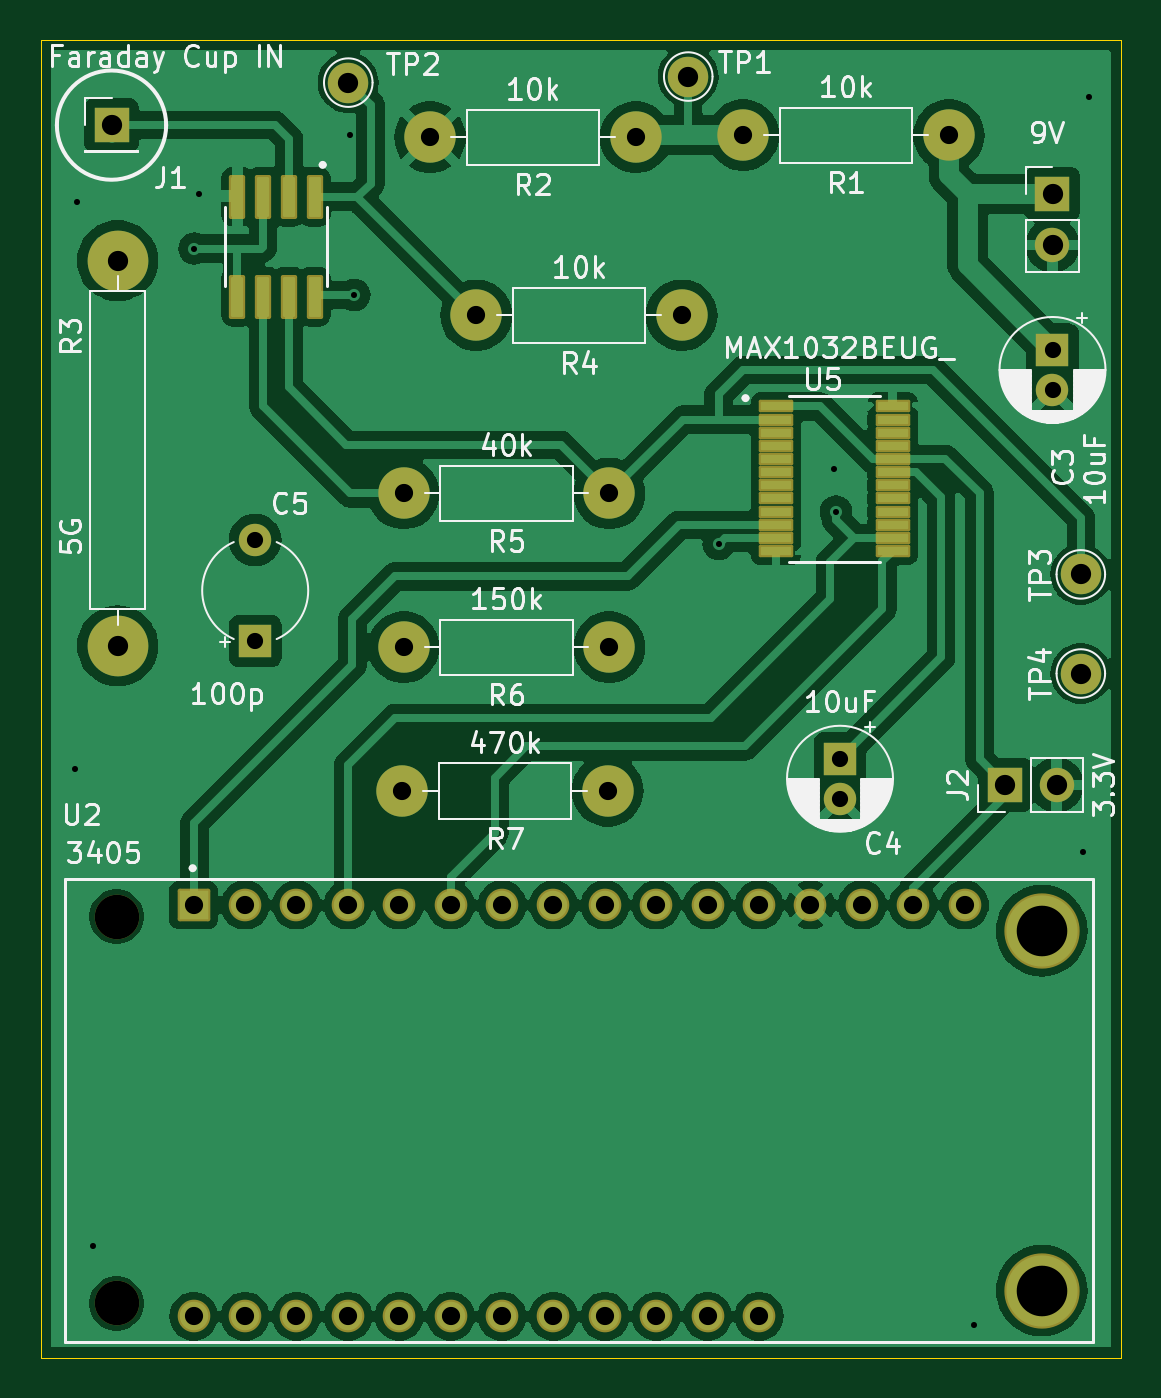
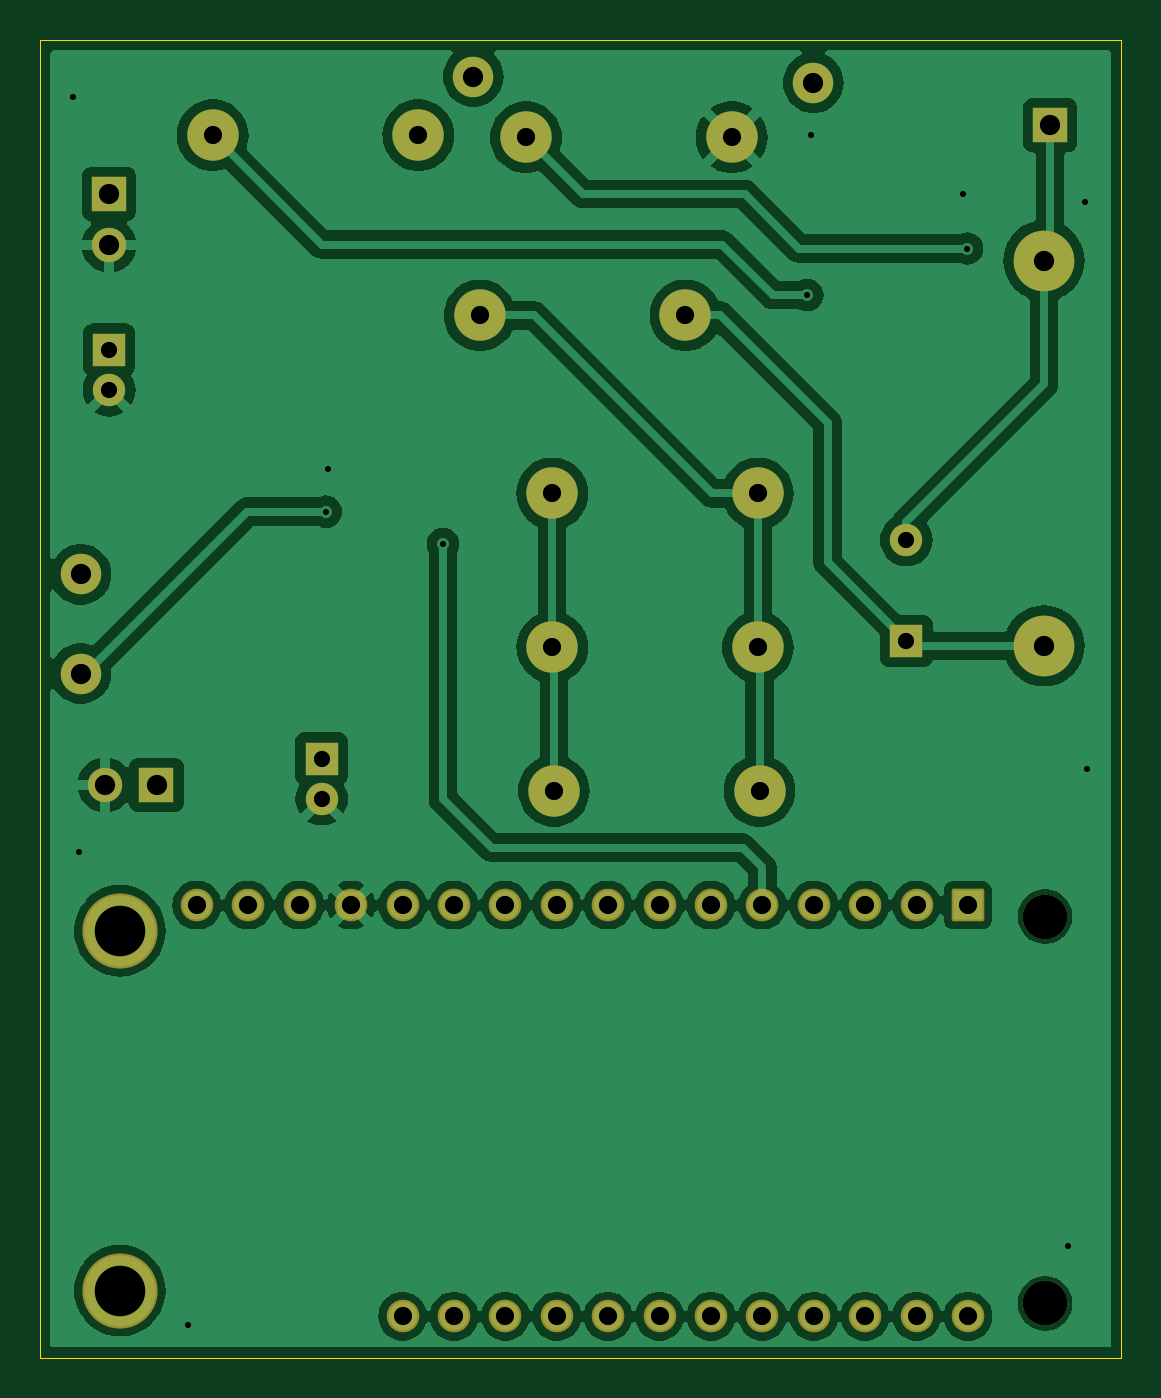
Circuit board: 11 layer files. Board 53.4 x 65.1 mm.
- bottom_copper: ECE 412-B_Cu.gbr (114043 bytes)
- bottom_mask: ECE 412-B_Mask.gbr (3432 bytes)
- paste: ECE 412-B_Paste.gbr (462 bytes)
- bottom_silk: ECE 412-B_Silkscreen.gbr (463 bytes)
- outline: ECE 412-Edge_Cuts.gbr (627 bytes)
- top_copper: ECE 412-F_Cu.gbr (142195 bytes)
- top_mask: ECE 412-F_Mask.gbr (4532 bytes)
- paste: ECE 412-F_Paste.gbr (2119 bytes)
- top_silk: ECE 412-F_Silkscreen.gbr (71967 bytes)
- drill: ECE 412-NPTH.drl (379 bytes)
- drill: ECE 412-PTH.drl (1805 bytes)

=== bottom_copper: ECE 412-B_Cu.gbr (114043 bytes, source omitted) ===
=== bottom_mask: ECE 412-B_Mask.gbr ===
%TF.GenerationSoftware,KiCad,Pcbnew,8.0.6*%
%TF.CreationDate,2025-02-20T03:10:47-08:00*%
%TF.ProjectId,ECE 412,45434520-3431-4322-9e6b-696361645f70,A*%
%TF.SameCoordinates,Original*%
%TF.FileFunction,Soldermask,Bot*%
%TF.FilePolarity,Negative*%
%FSLAX46Y46*%
G04 Gerber Fmt 4.6, Leading zero omitted, Abs format (unit mm)*
G04 Created by KiCad (PCBNEW 8.0.6) date 2025-02-20 03:10:47*
%MOMM*%
%LPD*%
G01*
G04 APERTURE LIST*
G04 Aperture macros list*
%AMRoundRect*
0 Rectangle with rounded corners*
0 $1 Rounding radius*
0 $2 $3 $4 $5 $6 $7 $8 $9 X,Y pos of 4 corners*
0 Add a 4 corners polygon primitive as box body*
4,1,4,$2,$3,$4,$5,$6,$7,$8,$9,$2,$3,0*
0 Add four circle primitives for the rounded corners*
1,1,$1+$1,$2,$3*
1,1,$1+$1,$4,$5*
1,1,$1+$1,$6,$7*
1,1,$1+$1,$8,$9*
0 Add four rect primitives between the rounded corners*
20,1,$1+$1,$2,$3,$4,$5,0*
20,1,$1+$1,$4,$5,$6,$7,0*
20,1,$1+$1,$6,$7,$8,$9,0*
20,1,$1+$1,$8,$9,$2,$3,0*%
G04 Aperture macros list end*
%ADD10C,2.000000*%
%ADD11C,2.540000*%
%ADD12R,1.700000X1.700000*%
%ADD13O,1.700000X1.700000*%
%ADD14R,1.600000X1.600000*%
%ADD15C,1.600000*%
%ADD16C,3.000000*%
%ADD17C,2.200000*%
%ADD18RoundRect,0.102000X0.704000X0.704000X-0.704000X0.704000X-0.704000X-0.704000X0.704000X-0.704000X0*%
%ADD19C,1.612000*%
%ADD20C,3.720000*%
G04 APERTURE END LIST*
D10*
%TO.C,TP4*%
X184500000Y-83300000D03*
%TD*%
%TO.C,TP3*%
X184500000Y-78400000D03*
%TD*%
%TO.C,TP2*%
X148300000Y-54100000D03*
%TD*%
%TO.C,TP1*%
X165100000Y-53800000D03*
%TD*%
D11*
%TO.C,R4*%
X164780000Y-65600000D03*
X154620000Y-65600000D03*
%TD*%
%TO.C,R2*%
X162500000Y-56800000D03*
X152340000Y-56800000D03*
%TD*%
D12*
%TO.C,J2*%
X180760000Y-88800000D03*
D13*
X183300000Y-88800000D03*
%TD*%
D14*
%TO.C,C4*%
X172600000Y-87500000D03*
D15*
X172600000Y-89500000D03*
%TD*%
D11*
%TO.C,R1*%
X177980000Y-56700000D03*
X167820000Y-56700000D03*
%TD*%
D16*
%TO.C,R3*%
X136900000Y-81924974D03*
X136900000Y-62892974D03*
%TD*%
D11*
%TO.C,R6*%
X161200000Y-82000000D03*
X151040000Y-82000000D03*
%TD*%
%TO.C,R7*%
X161120000Y-89100000D03*
X150960000Y-89100000D03*
%TD*%
D14*
%TO.C,C3*%
X183100000Y-67300000D03*
D15*
X183100000Y-69300000D03*
%TD*%
D12*
%TO.C,J1*%
X136600000Y-56200000D03*
%TD*%
%TO.C,Vbat1*%
X183100000Y-59600000D03*
D13*
X183100000Y-62140000D03*
%TD*%
D14*
%TO.C,C5*%
X143700000Y-81700000D03*
D15*
X143700000Y-76700000D03*
%TD*%
D17*
%TO.C,U2*%
X136850000Y-114425000D03*
X136850000Y-95311500D03*
D18*
X140660000Y-94740000D03*
D19*
X143200000Y-94740000D03*
X145740000Y-94740000D03*
X148280000Y-94740000D03*
X150820000Y-94740000D03*
X153360000Y-94740000D03*
X155900000Y-94740000D03*
X158440000Y-94740000D03*
X160980000Y-94740000D03*
X163520000Y-94740000D03*
X166060000Y-94740000D03*
X168600000Y-94740000D03*
X171140000Y-94740000D03*
X173680000Y-94740000D03*
X176220000Y-94740000D03*
X178760000Y-94740000D03*
X168600000Y-115060000D03*
X166060000Y-115060000D03*
X163520000Y-115060000D03*
X160980000Y-115060000D03*
X158440000Y-115060000D03*
X155900000Y-115060000D03*
X153360000Y-115060000D03*
X150820000Y-115060000D03*
X148280000Y-115060000D03*
X145740000Y-115060000D03*
X143200000Y-115060000D03*
X140660000Y-115060000D03*
D20*
X182570000Y-96010000D03*
X182570000Y-113790000D03*
%TD*%
D11*
%TO.C,R5*%
X161200000Y-74400000D03*
X151040000Y-74400000D03*
%TD*%
M02*

=== paste: ECE 412-B_Paste.gbr ===
%TF.GenerationSoftware,KiCad,Pcbnew,8.0.6*%
%TF.CreationDate,2025-02-20T03:10:47-08:00*%
%TF.ProjectId,ECE 412,45434520-3431-4322-9e6b-696361645f70,A*%
%TF.SameCoordinates,Original*%
%TF.FileFunction,Paste,Bot*%
%TF.FilePolarity,Positive*%
%FSLAX46Y46*%
G04 Gerber Fmt 4.6, Leading zero omitted, Abs format (unit mm)*
G04 Created by KiCad (PCBNEW 8.0.6) date 2025-02-20 03:10:47*
%MOMM*%
%LPD*%
G01*
G04 APERTURE LIST*
G04 APERTURE END LIST*
M02*

=== bottom_silk: ECE 412-B_Silkscreen.gbr ===
%TF.GenerationSoftware,KiCad,Pcbnew,8.0.6*%
%TF.CreationDate,2025-02-20T03:10:47-08:00*%
%TF.ProjectId,ECE 412,45434520-3431-4322-9e6b-696361645f70,A*%
%TF.SameCoordinates,Original*%
%TF.FileFunction,Legend,Bot*%
%TF.FilePolarity,Positive*%
%FSLAX46Y46*%
G04 Gerber Fmt 4.6, Leading zero omitted, Abs format (unit mm)*
G04 Created by KiCad (PCBNEW 8.0.6) date 2025-02-20 03:10:47*
%MOMM*%
%LPD*%
G01*
G04 APERTURE LIST*
G04 APERTURE END LIST*
M02*

=== outline: ECE 412-Edge_Cuts.gbr ===
%TF.GenerationSoftware,KiCad,Pcbnew,8.0.6*%
%TF.CreationDate,2025-02-20T03:10:47-08:00*%
%TF.ProjectId,ECE 412,45434520-3431-4322-9e6b-696361645f70,A*%
%TF.SameCoordinates,Original*%
%TF.FileFunction,Profile,NP*%
%FSLAX46Y46*%
G04 Gerber Fmt 4.6, Leading zero omitted, Abs format (unit mm)*
G04 Created by KiCad (PCBNEW 8.0.6) date 2025-02-20 03:10:47*
%MOMM*%
%LPD*%
G01*
G04 APERTURE LIST*
%TA.AperFunction,Profile*%
%ADD10C,0.050000*%
%TD*%
G04 APERTURE END LIST*
D10*
X133100000Y-52000000D02*
X186500000Y-52000000D01*
X186500000Y-117100000D01*
X133100000Y-117100000D01*
X133100000Y-52000000D01*
M02*

=== top_copper: ECE 412-F_Cu.gbr (142195 bytes, source omitted) ===
=== top_mask: ECE 412-F_Mask.gbr ===
%TF.GenerationSoftware,KiCad,Pcbnew,8.0.6*%
%TF.CreationDate,2025-02-20T03:10:47-08:00*%
%TF.ProjectId,ECE 412,45434520-3431-4322-9e6b-696361645f70,A*%
%TF.SameCoordinates,Original*%
%TF.FileFunction,Soldermask,Top*%
%TF.FilePolarity,Negative*%
%FSLAX46Y46*%
G04 Gerber Fmt 4.6, Leading zero omitted, Abs format (unit mm)*
G04 Created by KiCad (PCBNEW 8.0.6) date 2025-02-20 03:10:47*
%MOMM*%
%LPD*%
G01*
G04 APERTURE LIST*
G04 Aperture macros list*
%AMRoundRect*
0 Rectangle with rounded corners*
0 $1 Rounding radius*
0 $2 $3 $4 $5 $6 $7 $8 $9 X,Y pos of 4 corners*
0 Add a 4 corners polygon primitive as box body*
4,1,4,$2,$3,$4,$5,$6,$7,$8,$9,$2,$3,0*
0 Add four circle primitives for the rounded corners*
1,1,$1+$1,$2,$3*
1,1,$1+$1,$4,$5*
1,1,$1+$1,$6,$7*
1,1,$1+$1,$8,$9*
0 Add four rect primitives between the rounded corners*
20,1,$1+$1,$2,$3,$4,$5,0*
20,1,$1+$1,$4,$5,$6,$7,0*
20,1,$1+$1,$6,$7,$8,$9,0*
20,1,$1+$1,$8,$9,$2,$3,0*%
G04 Aperture macros list end*
%ADD10C,2.000000*%
%ADD11C,2.540000*%
%ADD12RoundRect,0.100500X-0.301500X0.986500X-0.301500X-0.986500X0.301500X-0.986500X0.301500X0.986500X0*%
%ADD13R,1.700000X1.700000*%
%ADD14O,1.700000X1.700000*%
%ADD15R,1.600000X1.600000*%
%ADD16C,1.600000*%
%ADD17C,3.000000*%
%ADD18RoundRect,0.076750X-0.775250X-0.230250X0.775250X-0.230250X0.775250X0.230250X-0.775250X0.230250X0*%
%ADD19C,2.200000*%
%ADD20RoundRect,0.102000X0.704000X0.704000X-0.704000X0.704000X-0.704000X-0.704000X0.704000X-0.704000X0*%
%ADD21C,1.612000*%
%ADD22C,3.720000*%
G04 APERTURE END LIST*
D10*
%TO.C,TP4*%
X184500000Y-83300000D03*
%TD*%
%TO.C,TP3*%
X184500000Y-78400000D03*
%TD*%
%TO.C,TP2*%
X148300000Y-54100000D03*
%TD*%
%TO.C,TP1*%
X165100000Y-53800000D03*
%TD*%
D11*
%TO.C,R4*%
X164780000Y-65600000D03*
X154620000Y-65600000D03*
%TD*%
%TO.C,R2*%
X162500000Y-56800000D03*
X152340000Y-56800000D03*
%TD*%
D12*
%TO.C,U4*%
X146635000Y-59735000D03*
X145365000Y-59735000D03*
X144095000Y-59735000D03*
X142825000Y-59735000D03*
X142825000Y-64675000D03*
X144095000Y-64675000D03*
X145365000Y-64675000D03*
X146635000Y-64675000D03*
%TD*%
D13*
%TO.C,J2*%
X180760000Y-88800000D03*
D14*
X183300000Y-88800000D03*
%TD*%
D15*
%TO.C,C4*%
X172600000Y-87500000D03*
D16*
X172600000Y-89500000D03*
%TD*%
D11*
%TO.C,R1*%
X177980000Y-56700000D03*
X167820000Y-56700000D03*
%TD*%
D17*
%TO.C,R3*%
X136900000Y-81924974D03*
X136900000Y-62892974D03*
%TD*%
D11*
%TO.C,R6*%
X161200000Y-82000000D03*
X151040000Y-82000000D03*
%TD*%
%TO.C,R7*%
X161120000Y-89100000D03*
X150960000Y-89100000D03*
%TD*%
D15*
%TO.C,C3*%
X183100000Y-67300000D03*
D16*
X183100000Y-69300000D03*
%TD*%
D13*
%TO.C,J1*%
X136600000Y-56200000D03*
%TD*%
D18*
%TO.C,U5*%
X169430000Y-70100000D03*
X169430000Y-70750000D03*
X169430000Y-71400000D03*
X169430000Y-72050000D03*
X169430000Y-72700000D03*
X169430000Y-73350000D03*
X169430000Y-74000000D03*
X169430000Y-74650000D03*
X169430000Y-75300000D03*
X169430000Y-75950000D03*
X169430000Y-76600000D03*
X169430000Y-77250000D03*
X175200000Y-77250000D03*
X175200000Y-76600000D03*
X175200000Y-75950000D03*
X175200000Y-75300000D03*
X175200000Y-74650000D03*
X175200000Y-74000000D03*
X175200000Y-73350000D03*
X175200000Y-72700000D03*
X175200000Y-72050000D03*
X175200000Y-71400000D03*
X175200000Y-70750000D03*
X175200000Y-70100000D03*
%TD*%
D13*
%TO.C,Vbat1*%
X183100000Y-59600000D03*
D14*
X183100000Y-62140000D03*
%TD*%
D15*
%TO.C,C5*%
X143700000Y-81700000D03*
D16*
X143700000Y-76700000D03*
%TD*%
D19*
%TO.C,U2*%
X136850000Y-114425000D03*
X136850000Y-95311500D03*
D20*
X140660000Y-94740000D03*
D21*
X143200000Y-94740000D03*
X145740000Y-94740000D03*
X148280000Y-94740000D03*
X150820000Y-94740000D03*
X153360000Y-94740000D03*
X155900000Y-94740000D03*
X158440000Y-94740000D03*
X160980000Y-94740000D03*
X163520000Y-94740000D03*
X166060000Y-94740000D03*
X168600000Y-94740000D03*
X171140000Y-94740000D03*
X173680000Y-94740000D03*
X176220000Y-94740000D03*
X178760000Y-94740000D03*
X168600000Y-115060000D03*
X166060000Y-115060000D03*
X163520000Y-115060000D03*
X160980000Y-115060000D03*
X158440000Y-115060000D03*
X155900000Y-115060000D03*
X153360000Y-115060000D03*
X150820000Y-115060000D03*
X148280000Y-115060000D03*
X145740000Y-115060000D03*
X143200000Y-115060000D03*
X140660000Y-115060000D03*
D22*
X182570000Y-96010000D03*
X182570000Y-113790000D03*
%TD*%
D11*
%TO.C,R5*%
X161200000Y-74400000D03*
X151040000Y-74400000D03*
%TD*%
M02*

=== paste: ECE 412-F_Paste.gbr (2119 bytes, source withheld) ===
=== top_silk: ECE 412-F_Silkscreen.gbr (71967 bytes, source omitted) ===
=== drill: ECE 412-NPTH.drl ===
M48
; DRILL file {KiCad 8.0.6} date 2025-02-20T03:10:40-0800
; FORMAT={-:-/ absolute / inch / decimal}
; #@! TF.CreationDate,2025-02-20T03:10:40-08:00
; #@! TF.GenerationSoftware,Kicad,Pcbnew,8.0.6
; #@! TF.FileFunction,NonPlated,1,2,NPTH
FMAT,2
INCH
; #@! TA.AperFunction,NonPlated,NPTH,ComponentDrill
T1C0.0866
%
G90
G05
T1
X5.3878Y-3.7524
X5.3878Y-4.5049
M30

=== drill: ECE 412-PTH.drl ===
M48
; DRILL file {KiCad 8.0.6} date 2025-02-20T03:10:40-0800
; FORMAT={-:-/ absolute / inch / decimal}
; #@! TF.CreationDate,2025-02-20T03:10:40-08:00
; #@! TF.GenerationSoftware,Kicad,Pcbnew,8.0.6
; #@! TF.FileFunction,Plated,1,2,PTH
FMAT,2
INCH
; #@! TA.AperFunction,Plated,PTH,ViaDrill
T1C0.0118
; #@! TA.AperFunction,Plated,PTH,ComponentDrill
T2C0.0315
; #@! TA.AperFunction,Plated,PTH,ComponentDrill
T3C0.0354
; #@! TA.AperFunction,Plated,PTH,ComponentDrill
T4C0.0394
; #@! TA.AperFunction,Plated,PTH,ComponentDrill
T5C0.0984
%
G90
G05
T1
X5.3071Y-3.4646
X5.311Y-2.3622
X5.3425Y-4.3937
X5.5394Y-2.4528
X5.5472Y-2.3465
X5.8425Y-2.2323
X5.8504Y-2.5433
X6.5591Y-3.0276
X6.7835Y-2.8819
X6.7874Y-2.9646
X7.0551Y-4.5472
X7.2677Y-3.626
X7.2795Y-2.1575
T2
X5.6575Y-3.0197
X5.6575Y-3.2165
X6.7953Y-3.4449
X6.7953Y-3.5236
X7.2087Y-2.6496
X7.2087Y-2.7283
T3
X5.5378Y-3.7299
X5.5378Y-4.5299
X5.6378Y-3.7299
X5.6378Y-4.5299
X5.7378Y-3.7299
X5.7378Y-4.5299
X5.8378Y-3.7299
X5.8378Y-4.5299
X5.9378Y-3.7299
X5.9378Y-4.5299
X5.9433Y-3.5079
X5.9465Y-2.9291
X5.9465Y-3.2283
X5.9976Y-2.2362
X6.0378Y-3.7299
X6.0378Y-4.5299
X6.0874Y-2.5827
X6.1378Y-3.7299
X6.1378Y-4.5299
X6.2378Y-3.7299
X6.2378Y-4.5299
X6.3378Y-3.7299
X6.3378Y-4.5299
X6.3433Y-3.5079
X6.3465Y-2.9291
X6.3465Y-3.2283
X6.3976Y-2.2362
X6.4378Y-3.7299
X6.4378Y-4.5299
X6.4874Y-2.5827
X6.5378Y-3.7299
X6.5378Y-4.5299
X6.6071Y-2.2323
X6.6378Y-3.7299
X6.6378Y-4.5299
X6.7378Y-3.7299
X6.8378Y-3.7299
X6.9378Y-3.7299
X7.0071Y-2.2323
X7.0378Y-3.7299
T4
X5.378Y-2.2126
X5.3898Y-2.4761
X5.3898Y-3.2254
X5.8386Y-2.1299
X6.5Y-2.1181
X7.1165Y-3.4961
X7.2087Y-2.3465
X7.2087Y-2.4465
X7.2165Y-3.4961
X7.2638Y-3.0866
X7.2638Y-3.2795
T5
X7.1878Y-3.7799
X7.1878Y-4.4799
M30

